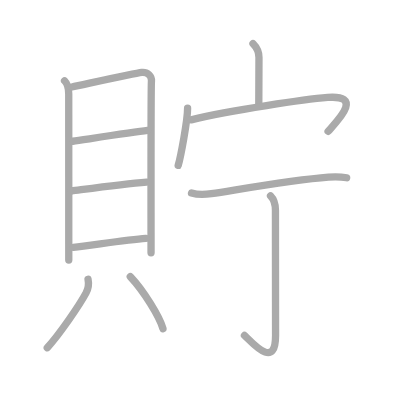
t = 0.00 s
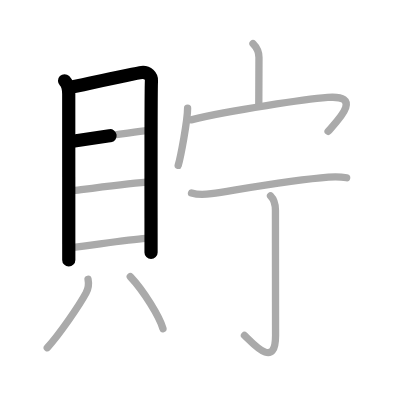
t = 2.50 s
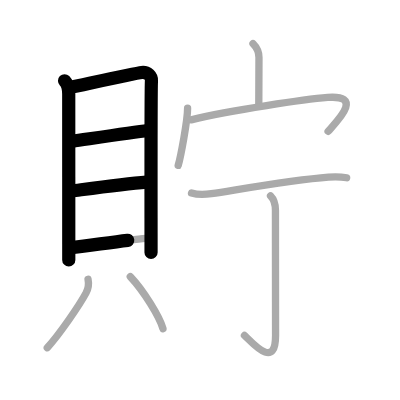
t = 4.75 s
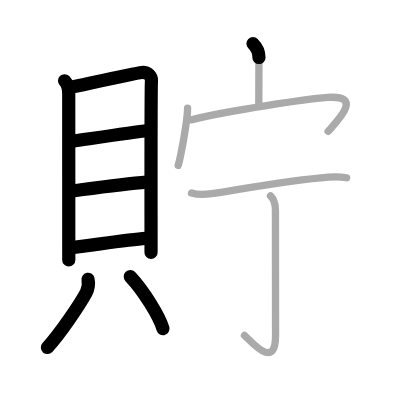
t = 7.25 s
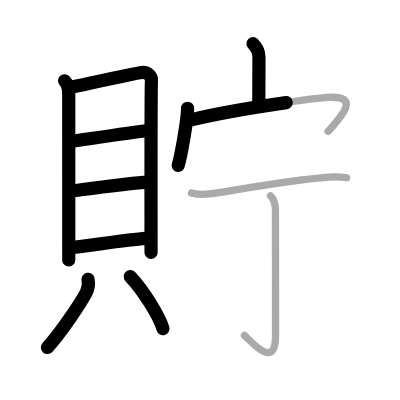
t = 9.50 s
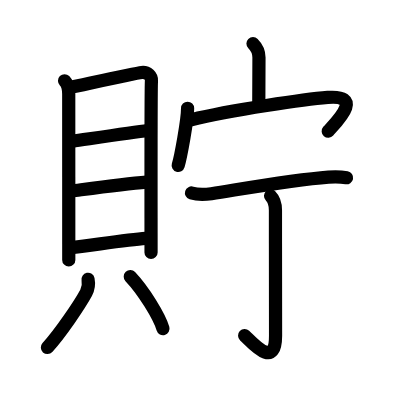
t = 12.00 s

The animated SVG that drew these frames (rendered in a browser with its animation timeline set to each time). Animation: 12 SMIL elements (animate=12); one cycle of 12.00 s.

<?xml version="1.0" standalone="no"?>
<!DOCTYPE svg PUBLIC "-//W3C//DTD SVG 1.1//EN"   "http://www.w3.org/Graphics/SVG/1.1/DTD/svg11.dtd">
<svg width="400px" height="400px"  version="1.1" xmlns="http://www.w3.org/2000/svg">
  <defs>
    <marker id="Triangle" viewBox="0 0 10 10" refX="0" refY="5" markerUnits="strokeWidth" markerWidth="3" style="stroke-opacity:0%;fill:#aaaaaa;" markerHeight="2" orient="auto">
      <path d="M 0 0 L 10 5 L 0 10 z" />
    </marker>
    
    <marker id="Arrow" viewBox="0 0 10 10" refX="5" refY="5" markerUnits="strokeWidth" markerWidth="1.8" style="stroke-opacity:0%;fill:#770000;" markerHeight="2" orient="auto">
      <path d="M 0 4 L 6 4 L 4 1 L 10 5 L 4 9 L 6 6 L 0 6 z" />
        <circle cx="5" cy="5" r="5" />
      </marker>
    
    <marker id="TriangleRed" viewBox="0 0 10 10" refX="0" refY="5" markerUnits="strokeWidth" markerWidth="3" style="stroke-opacity:0%;fill:#CC0000;" markerHeight="2" orient="auto">
      <path d="M 0 0 L 10 5 L 0 10 z" />
    </marker>
    
    <marker id="ArrowRed" viewBox="0 0 10 10" refX="5" refY="5" markerUnits="strokeWidth" markerWidth="1.8" style="stroke-opacity:0%;fill:#CC0000;" markerHeight="2" orient="auto">
      <path d="M 0 4 L 6 4 L 4 1 L 10 5 L 4 9 L 6 6 L 0 6 z" />
        <circle cx="5" cy="5" r="5" />
      </marker>
    
  </defs>
  
  <path style="fill:#ffffff; fill-opacity:100%; fill-rule:evenodd; stroke-width:0;" d="M 0 0 L 400px 0 L 400px 400px L 0 400px L 0 0" />

  <g transform="scale(3.6697247706422 3.6697247706422)">
<path style="fill:none; fill-opacity:0%; fill-rule:evenodd; stroke:#aaaaaa; stroke-opacity:100%; stroke-width: 1.5pt; stroke-linejoin:round; stroke-linecap:round;" d="M17.59 22.01c0.76 0.76 1.14 2.14 1.14 3.59c0 1.17 0.01 29.78 0.01 40.9c0 2.58 0 4.22 0 4.36"></path>
<path style="fill:none; fill-opacity:0%; fill-rule:evenodd; stroke:#aaaaaa; stroke-opacity:100%; stroke-width: 1.5pt; stroke-linejoin:round; stroke-linecap:round;" d="M19.58 23.71C23 23 36.75 19.96 38.62 19.74c1.56-0.18 2.78 1.01 2.65 2.35c-0.15 1.53-0.12 25.19-0.11 41.53c0 1.86 0 3.62 0 5.25"></path>
<path style="fill:none; fill-opacity:0%; fill-rule:evenodd; stroke:#aaaaaa; stroke-opacity:100%; stroke-width: 1.5pt; stroke-linejoin:round; stroke-linecap:round;" d="M19.8 38.49C24 37.88 36.38 36 40.2 35.55"></path>
<path style="fill:none; fill-opacity:0%; fill-rule:evenodd; stroke:#aaaaaa; stroke-opacity:100%; stroke-width: 1.5pt; stroke-linejoin:round; stroke-linecap:round;" d="M19.46 52.05c5.16-0.67 14.16-1.92 20.5-2.42"></path>
<path style="fill:none; fill-opacity:0%; fill-rule:evenodd; stroke:#aaaaaa; stroke-opacity:100%; stroke-width: 1.5pt; stroke-linejoin:round; stroke-linecap:round;" d="M19.99 67.4c4.88-0.53 14.51-2.03 19.74-2.42"></path>
<path style="fill:none; fill-opacity:0%; fill-rule:evenodd; stroke:#aaaaaa; stroke-opacity:100%; stroke-width: 1.5pt; stroke-linejoin:round; stroke-linecap:round;" d="M23.99 76.12c0.29 1.46 0.04 2.63-0.53 3.69c-1.74 3.22-7.1 11.13-10.58 14.93"></path>
<path style="fill:none; fill-opacity:0%; fill-rule:evenodd; stroke:#aaaaaa; stroke-opacity:100%; stroke-width: 1.5pt; stroke-linejoin:round; stroke-linecap:round;" d="M35.5 75.38c3.63 3.84 7.92 10.81 8.91 14.17"></path>
<path style="fill:none; fill-opacity:0%; fill-rule:evenodd; stroke:#aaaaaa; stroke-opacity:100%; stroke-width: 1.5pt; stroke-linejoin:round; stroke-linecap:round;" d="M68.94 11.88c1.09 1.09 1.64 2.4 1.63 3.8c-0.05 4.43-0.05 8.69-0.05 12.72"></path>
<path style="fill:none; fill-opacity:0%; fill-rule:evenodd; stroke:#aaaaaa; stroke-opacity:100%; stroke-width: 1.5pt; stroke-linejoin:round; stroke-linecap:round;" d="M51.12 29.5c0 3.28-1.9 13.34-2.56 15.56"></path>
<path style="fill:none; fill-opacity:0%; fill-rule:evenodd; stroke:#aaaaaa; stroke-opacity:100%; stroke-width: 1.5pt; stroke-linejoin:round; stroke-linecap:round;" d="M52.08 32.65C63 30 83.5 27 89.3 26.55c10.18-0.78 2.2 6.82 0.11 9.24"></path>
<path style="fill:none; fill-opacity:0%; fill-rule:evenodd; stroke:#aaaaaa; stroke-opacity:100%; stroke-width: 1.5pt; stroke-linejoin:round; stroke-linecap:round;" d="M52.19 52.59c1.41 0.44 4.02 0.4 5.42 0.19C68.12 51.12 80 49 89.51 48.26c2.35-0.18 3.77-0.04 4.95 0.18"></path>
<path style="fill:none; fill-opacity:0%; fill-rule:evenodd; stroke:#aaaaaa; stroke-opacity:100%; stroke-width: 1.5pt; stroke-linejoin:round; stroke-linecap:round;" d="M73.72 53.36c0.96 0.96 1.34 2.26 1.34 3.92c0 13.21 0.03 29.97 0.03 34.18c0 9.41-6.34 1.91-8.47-0.06"></path>

<path style="fill:none; fill-opacity:0%; fill-rule:evenodd; stroke:#000000; stroke-opacity:100%; stroke-width: 2.7pt; stroke-linejoin:round; stroke-linecap:round;" d="M17.59 22.01c0.76 0.76 1.14 2.14 1.14 3.59c0 1.17 0.01 29.78 0.01 40.9c0 2.58 0 4.22 0 4.36" pathLength="100" stroke-dashoffset="100" stroke-dasharray="100 105"><animate id="dashAnim1" attributeName="stroke-dashoffset" from="100" to="0" dur="1s" calcMode="linear" fill="freeze"/></path>
<path style="fill:none; fill-opacity:0%; fill-rule:evenodd; stroke:#000000; stroke-opacity:100%; stroke-width: 2.7pt; stroke-linejoin:round; stroke-linecap:round;" d="M19.58 23.71C23 23 36.75 19.96 38.62 19.74c1.56-0.18 2.78 1.01 2.65 2.35c-0.15 1.53-0.12 25.19-0.11 41.53c0 1.86 0 3.62 0 5.25" pathLength="100" stroke-dashoffset="100" stroke-dasharray="100 105"><animate id="dashAnim2" attributeName="stroke-dashoffset" from="100" to="0" dur="1s" calcMode="linear" begin="dashAnim1.end" fill="freeze"/></path>
<path style="fill:none; fill-opacity:0%; fill-rule:evenodd; stroke:#000000; stroke-opacity:100%; stroke-width: 2.7pt; stroke-linejoin:round; stroke-linecap:round;" d="M19.8 38.49C24 37.88 36.38 36 40.2 35.55" pathLength="100" stroke-dashoffset="100" stroke-dasharray="100 105"><animate id="dashAnim3" attributeName="stroke-dashoffset" from="100" to="0" dur="1s" calcMode="linear" begin="dashAnim2.end" fill="freeze"/></path>
<path style="fill:none; fill-opacity:0%; fill-rule:evenodd; stroke:#000000; stroke-opacity:100%; stroke-width: 2.7pt; stroke-linejoin:round; stroke-linecap:round;" d="M19.46 52.05c5.16-0.67 14.16-1.92 20.5-2.42" pathLength="100" stroke-dashoffset="100" stroke-dasharray="100 105"><animate id="dashAnim4" attributeName="stroke-dashoffset" from="100" to="0" dur="1s" calcMode="linear" begin="dashAnim3.end" fill="freeze"/></path>
<path style="fill:none; fill-opacity:0%; fill-rule:evenodd; stroke:#000000; stroke-opacity:100%; stroke-width: 2.7pt; stroke-linejoin:round; stroke-linecap:round;" d="M19.99 67.4c4.88-0.53 14.51-2.03 19.74-2.42" pathLength="100" stroke-dashoffset="100" stroke-dasharray="100 105"><animate id="dashAnim5" attributeName="stroke-dashoffset" from="100" to="0" dur="1s" calcMode="linear" begin="dashAnim4.end" fill="freeze"/></path>
<path style="fill:none; fill-opacity:0%; fill-rule:evenodd; stroke:#000000; stroke-opacity:100%; stroke-width: 2.7pt; stroke-linejoin:round; stroke-linecap:round;" d="M23.99 76.12c0.29 1.46 0.04 2.63-0.53 3.69c-1.74 3.22-7.1 11.13-10.58 14.93" pathLength="100" stroke-dashoffset="100" stroke-dasharray="100 105"><animate id="dashAnim6" attributeName="stroke-dashoffset" from="100" to="0" dur="1s" calcMode="linear" begin="dashAnim5.end" fill="freeze"/></path>
<path style="fill:none; fill-opacity:0%; fill-rule:evenodd; stroke:#000000; stroke-opacity:100%; stroke-width: 2.7pt; stroke-linejoin:round; stroke-linecap:round;" d="M35.5 75.38c3.63 3.84 7.92 10.81 8.91 14.17" pathLength="100" stroke-dashoffset="100" stroke-dasharray="100 105"><animate id="dashAnim7" attributeName="stroke-dashoffset" from="100" to="0" dur="1s" calcMode="linear" begin="dashAnim6.end" fill="freeze"/></path>
<path style="fill:none; fill-opacity:0%; fill-rule:evenodd; stroke:#000000; stroke-opacity:100%; stroke-width: 2.7pt; stroke-linejoin:round; stroke-linecap:round;" d="M68.94 11.88c1.09 1.09 1.64 2.4 1.63 3.8c-0.05 4.43-0.05 8.69-0.05 12.72" pathLength="100" stroke-dashoffset="100" stroke-dasharray="100 105"><animate id="dashAnim8" attributeName="stroke-dashoffset" from="100" to="0" dur="1s" calcMode="linear" begin="dashAnim7.end" fill="freeze"/></path>
<path style="fill:none; fill-opacity:0%; fill-rule:evenodd; stroke:#000000; stroke-opacity:100%; stroke-width: 2.7pt; stroke-linejoin:round; stroke-linecap:round;" d="M51.12 29.5c0 3.28-1.9 13.34-2.56 15.56" pathLength="100" stroke-dashoffset="100" stroke-dasharray="100 105"><animate id="dashAnim9" attributeName="stroke-dashoffset" from="100" to="0" dur="1s" calcMode="linear" begin="dashAnim8.end" fill="freeze"/></path>
<path style="fill:none; fill-opacity:0%; fill-rule:evenodd; stroke:#000000; stroke-opacity:100%; stroke-width: 2.7pt; stroke-linejoin:round; stroke-linecap:round;" d="M52.08 32.65C63 30 83.5 27 89.3 26.55c10.18-0.78 2.2 6.82 0.11 9.24" pathLength="100" stroke-dashoffset="100" stroke-dasharray="100 105"><animate id="dashAnim10" attributeName="stroke-dashoffset" from="100" to="0" dur="1s" calcMode="linear" begin="dashAnim9.end" fill="freeze"/></path>
<path style="fill:none; fill-opacity:0%; fill-rule:evenodd; stroke:#000000; stroke-opacity:100%; stroke-width: 2.7pt; stroke-linejoin:round; stroke-linecap:round;" d="M52.19 52.59c1.41 0.44 4.02 0.4 5.42 0.19C68.12 51.12 80 49 89.51 48.26c2.35-0.18 3.77-0.04 4.95 0.18" pathLength="100" stroke-dashoffset="100" stroke-dasharray="100 105"><animate id="dashAnim11" attributeName="stroke-dashoffset" from="100" to="0" dur="1s" calcMode="linear" begin="dashAnim10.end" fill="freeze"/></path>
<path style="fill:none; fill-opacity:0%; fill-rule:evenodd; stroke:#000000; stroke-opacity:100%; stroke-width: 2.7pt; stroke-linejoin:round; stroke-linecap:round;" d="M73.72 53.36c0.96 0.96 1.34 2.26 1.34 3.92c0 13.21 0.03 29.97 0.03 34.18c0 9.41-6.34 1.91-8.47-0.06" pathLength="100" stroke-dashoffset="100" stroke-dasharray="100 105"><animate id="dashAnim12" attributeName="stroke-dashoffset" from="100" to="0" dur="1s" calcMode="linear" begin="dashAnim11.end" fill="freeze"/></path>

</g>

</svg>  
          
